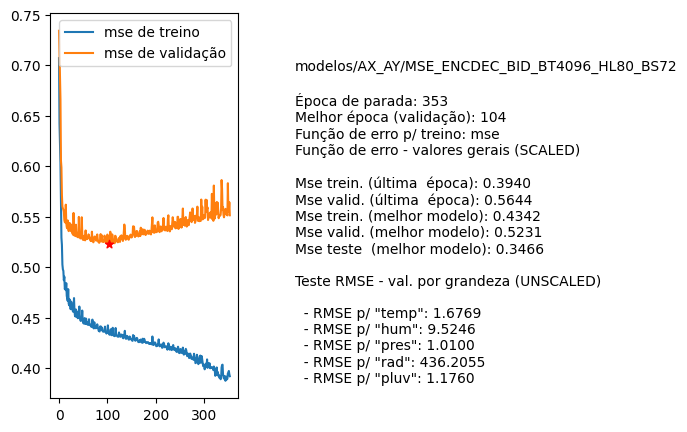

Source data for this figure (header and first rows):
nome, parada, melhorEpoch, erro_treino_parada, erro_valid_parada, erro_treino_melhor, erro_valid_melhor, erro_teste_melhor, rmse_unscaled_por_grandeza
modelos/AX_AY/MSE_ENCDEC_BID_BT4096_HL80…, 353, 104, 0.3940, 0.5644, 0.4342, 0.5231, 0.3466, ['1.6769', '9.5246', '1.0100', '436.2055…
